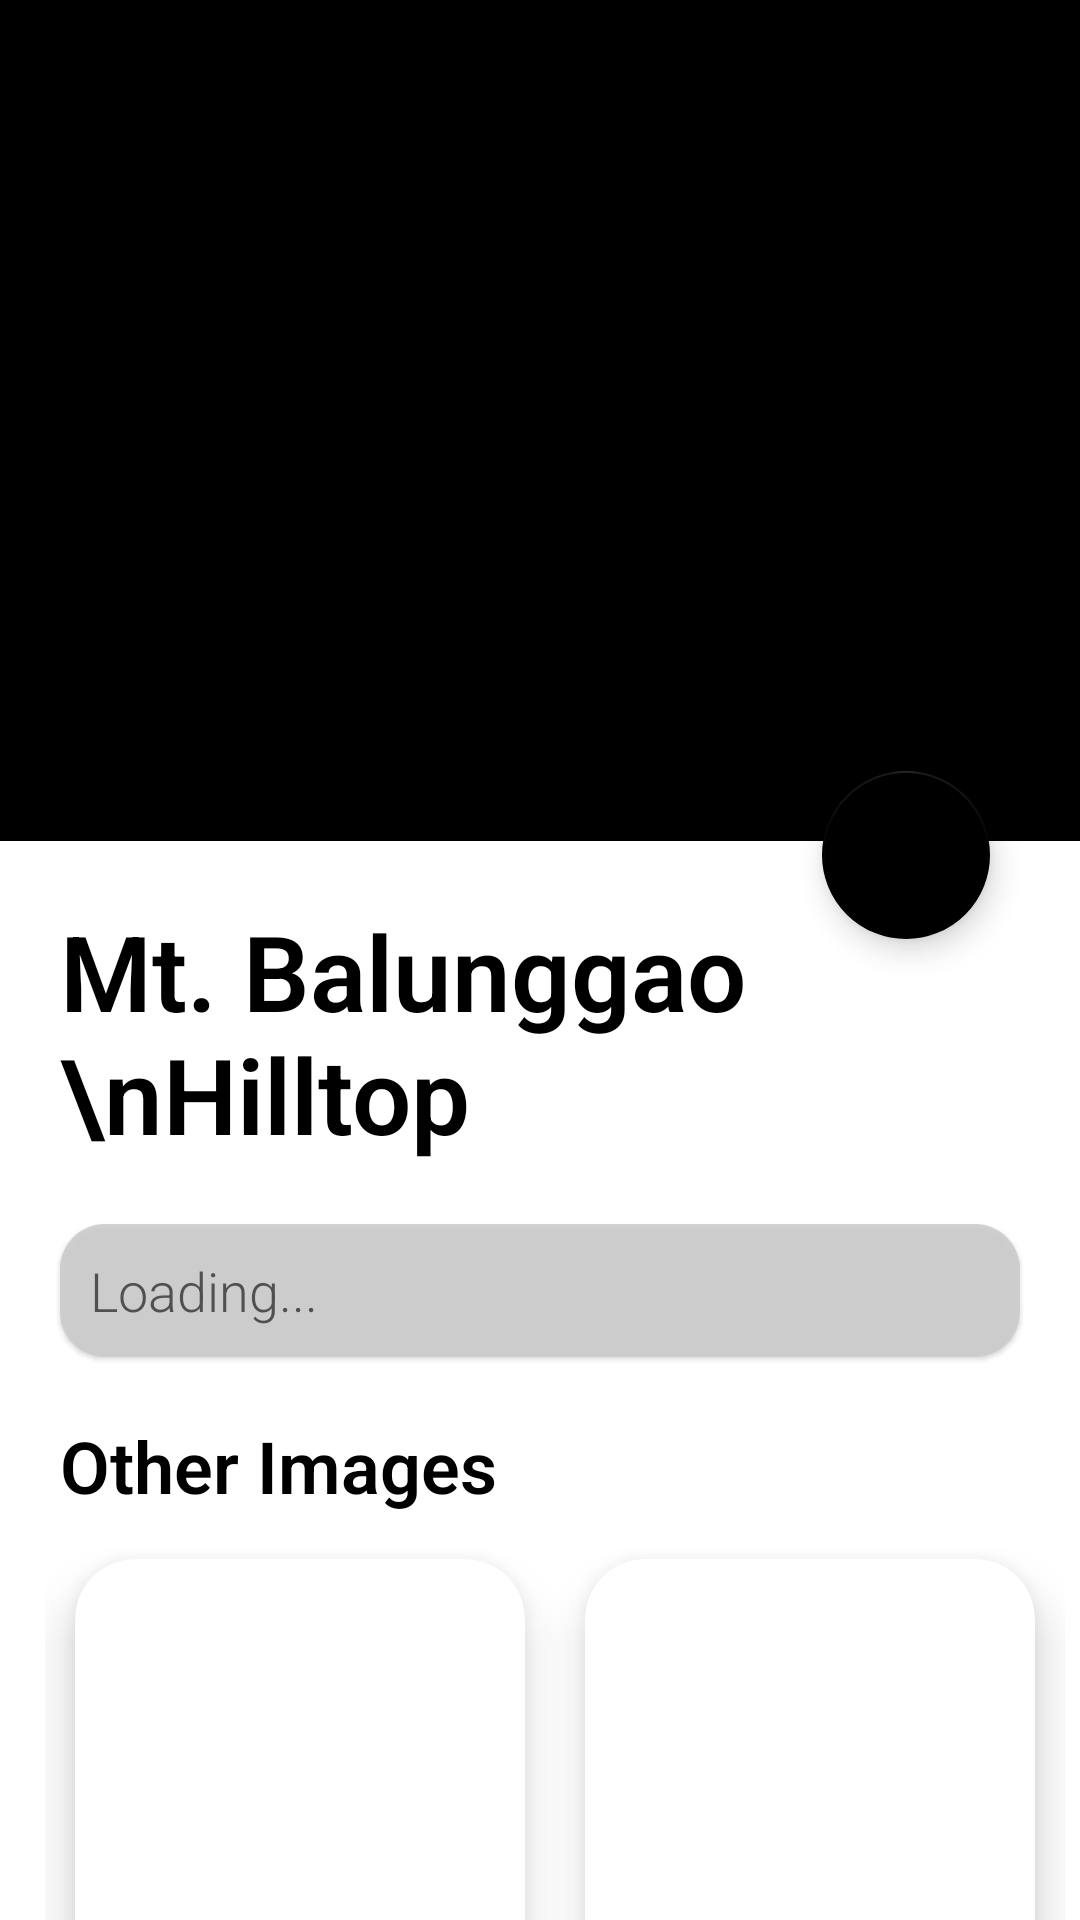

The Android layout XML behind this screen, and the referenced resources:
<!-- AndroidManifest.xml: application theme Theme.Pangtour -->
<!-- res/layout/activity_place_view.xml -->
<?xml version="1.0" encoding="utf-8"?>
<androidx.coordinatorlayout.widget.CoordinatorLayout xmlns:android="http://schemas.android.com/apk/res/android"
    xmlns:app="http://schemas.android.com/apk/res-auto"
    xmlns:tools="http://schemas.android.com/tools"
    android:layout_width="match_parent"
    android:layout_height="match_parent"
    tools:context="com.pangtourPangasinan.pangtour.PlaceView">

    <com.google.android.material.appbar.AppBarLayout
        android:layout_width="match_parent"
        android:layout_height="285dp"
        android:fitsSystemWindows="true"
        android:theme="@style/Theme.Pangtour"
        android:id="@+id/appBar"
        >

        <com.google.android.material.appbar.CollapsingToolbarLayout
            android:layout_width="match_parent"
            android:layout_height="match_parent"
            android:id="@+id/collapsingToolbarCategories"
            app:contentScrim="?attr/colorPrimary"
            app:layout_scrollFlags="scroll|snap|exitUntilCollapsed"
            app:title="Pangtour"
            app:titleCollapseMode="fade"
            app:expandedTitleTextColor="@color/transparent"
            app:collapsedTitleTextColor="@color/white"
            android:elevation="20dp">

            <ImageView
                android:layout_width="match_parent"
                android:layout_height="match_parent"
                android:fitsSystemWindows="true"
                android:layout_gravity="center"
                android:scaleType="fitXY"
                app:layout_collapseMode="parallax"
                android:id="@+id/imageView"/>

            <androidx.appcompat.widget.Toolbar
                android:id="@+id/toolbar"
                android:layout_width="match_parent"
                android:layout_height="?attr/actionBarSize"
                app:layout_collapseMode="pin"/>


        </com.google.android.material.appbar.CollapsingToolbarLayout>

    </com.google.android.material.appbar.AppBarLayout>

    <androidx.core.widget.NestedScrollView
        android:layout_width="match_parent"
        android:layout_height="wrap_content"
        android:layout_marginTop="-5dp"
        android:paddingBottom="20dp"
        app:layout_behavior="com.google.android.material.appbar.AppBarLayout$ScrollingViewBehavior">

        <androidx.constraintlayout.widget.ConstraintLayout
            android:layout_width="match_parent"
            android:layout_height="match_parent"
            android:background="@color/white">

            <TextView
                android:id="@+id/nameView"
                android:layout_width="match_parent"
                android:layout_height="wrap_content"
                android:layout_marginStart="20dp"
                android:layout_marginTop="20dp"
                android:text="Mt. Balunggao \nHilltop"
                android:fontFamily="sans-serif-light"
                android:textColor="@color/black"
                android:textSize="35sp"
                android:textStyle="bold"
                app:layout_constraintEnd_toEndOf="parent"
                app:layout_constraintStart_toStartOf="parent"
                app:layout_constraintTop_toTopOf="parent" />

            <TextView
                android:id="@+id/descriptionView"
                android:layout_width="match_parent"
                android:layout_height="wrap_content"
                android:layout_marginHorizontal="20dp"
                android:layout_marginTop="20dp"
                android:padding="10dp"
                android:textStyle="normal"
                android:background="@drawable/bg_description"
                android:text="Loading..."
                android:fontFamily="sans-serif-light"
                android:elevation="1dp"
                android:textColor="@color/gray"
                android:textSize="18sp"
                app:layout_constraintEnd_toEndOf="parent"
                app:layout_constraintStart_toStartOf="parent"
                app:layout_constraintTop_toBottomOf="@+id/nameView" />

            <TextView
                android:id="@+id/otherImageTitle"
                android:layout_width="match_parent"
                android:layout_height="wrap_content"
                android:layout_marginStart="20dp"
                android:layout_marginTop="20dp"
                android:text="Other Images"
                android:fontFamily="sans-serif-light"
                android:textColor="@color/black"
                android:textSize="24sp"
                android:textStyle="bold"
                app:layout_constraintEnd_toEndOf="parent"
                app:layout_constraintStart_toStartOf="parent"
                app:layout_constraintTop_toBottomOf="@id/descriptionView" />

            <HorizontalScrollView
                android:layout_width="match_parent"
                android:layout_height="wrap_content"
                android:id="@+id/images"
                app:layout_constraintEnd_toEndOf="parent"
                app:layout_constraintStart_toStartOf="parent"
                android:layout_marginTop="5dp"
                app:layout_constraintTop_toBottomOf="@+id/otherImageTitle">

                <LinearLayout
                    android:layout_width="match_parent"
                    android:layout_height="wrap_content"
                    android:layout_marginHorizontal="15dp"
                    android:orientation="horizontal">

                    <androidx.cardview.widget.CardView
                        android:layout_width="150dp"
                        android:id="@+id/image1"
                        android:layout_height="150dp"
                        app:cardCornerRadius="20dp"
                        app:cardElevation="10dp"
                        android:layout_margin="10dp">


                        <ImageView
                            android:layout_gravity="center"
                            android:layout_width="match_parent"
                            android:id="@+id/otherImage_1"
                            android:layout_height="match_parent"
                            android:scaleType="fitXY"
                            android:src="@drawable/ic_baseline_image_24"/>


                    </androidx.cardview.widget.CardView>

                    <androidx.cardview.widget.CardView
                        android:layout_width="150dp"
                        android:id="@+id/image2"
                        android:layout_height="150dp"
                        app:cardCornerRadius="20dp"
                        app:cardElevation="10dp"
                        android:layout_margin="10dp">


                        <ImageView
                            android:layout_gravity="center"
                            android:layout_width="match_parent"
                            android:id="@+id/otherImage_2"
                            android:layout_height="match_parent"
                            android:scaleType="fitXY"
                            android:src="@drawable/ic_baseline_image_24"
                            />


                    </androidx.cardview.widget.CardView>



                </LinearLayout>


            </HorizontalScrollView>


            <TextView
                android:id="@+id/location"
                android:layout_width="match_parent"
                android:layout_height="wrap_content"
                android:layout_marginStart="20dp"
                android:text="Location"
                android:fontFamily="sans-serif-light"
                android:layout_marginTop="20dp"
                android:textColor="@color/black"
                android:textSize="24sp"
                android:textStyle="bold"
                app:layout_constraintEnd_toEndOf="parent"
                app:layout_constraintStart_toStartOf="parent"
                app:layout_constraintTop_toBottomOf="@+id/images" />

            <TextView
                android:id="@+id/locationView"
                android:layout_width="match_parent"
                android:layout_height="wrap_content"
                android:layout_marginHorizontal="20dp"
                android:layout_marginTop="5dp"
                android:padding="10dp"
                android:fontFamily="sans-serif-light"
                android:background="@drawable/bg_description"
                android:text="Loading..."
                android:textColor="@color/black"
                android:textSize="18sp"
                app:layout_constraintEnd_toEndOf="parent"
                app:layout_constraintStart_toStartOf="parent"
                app:layout_constraintTop_toBottomOf="@+id/location" />








        </androidx.constraintlayout.widget.ConstraintLayout>



    </androidx.core.widget.NestedScrollView>

    <com.google.android.material.floatingactionbutton.FloatingActionButton
        android:layout_width="wrap_content"
        android:layout_height="wrap_content"
        android:src="@drawable/ic_baseline_location"
        android:backgroundTint="@color/black"
        app:layout_anchor="@+id/appBar"
        android:id="@+id/appBarMap"
        app:layout_anchorGravity="bottom|end"
        android:layout_marginRight="30dp"
        />



</androidx.coordinatorlayout.widget.CoordinatorLayout>
<!-- resources referenced by this layout -->
<resources>
  <color name="black">#FF000000</color>
  <color name="gray">#505050</color>
  <color name="transparent">#00505050</color>
  <color name="white">#FFFFFFFF</color>
  <!-- drawable bg_description (drawable) -->
  <?xml version="1.0" encoding="utf-8"?>
  <shape xmlns:android="http://schemas.android.com/apk/res/android"
      android:shape="rectangle">
  
      <solid
          android:color="#E4CCCCCC" />
  
      <corners
          android:radius="15dp" />
  
  </shape>
  <style name="Theme.Pangtour" parent="Theme.MaterialComponents.DayNight.NoActionBar">
          
          <item name="colorPrimary">@color/black</item>
          <item name="colorPrimaryVariant">@color/black</item>
          <item name="colorOnPrimary">@color/white</item>
          
          <item name="colorSecondary">#000000</item>
          <item name="colorSecondaryVariant">@color/teal_700</item>
          <item name="colorOnSecondary">@color/white</item>
          
          <item name="android:statusBarColor" tools:targetApi="l">?attr/colorPrimaryVariant</item>
          
  
      </style>
  <color name="teal_700">#FF018786</color>
</resources>
